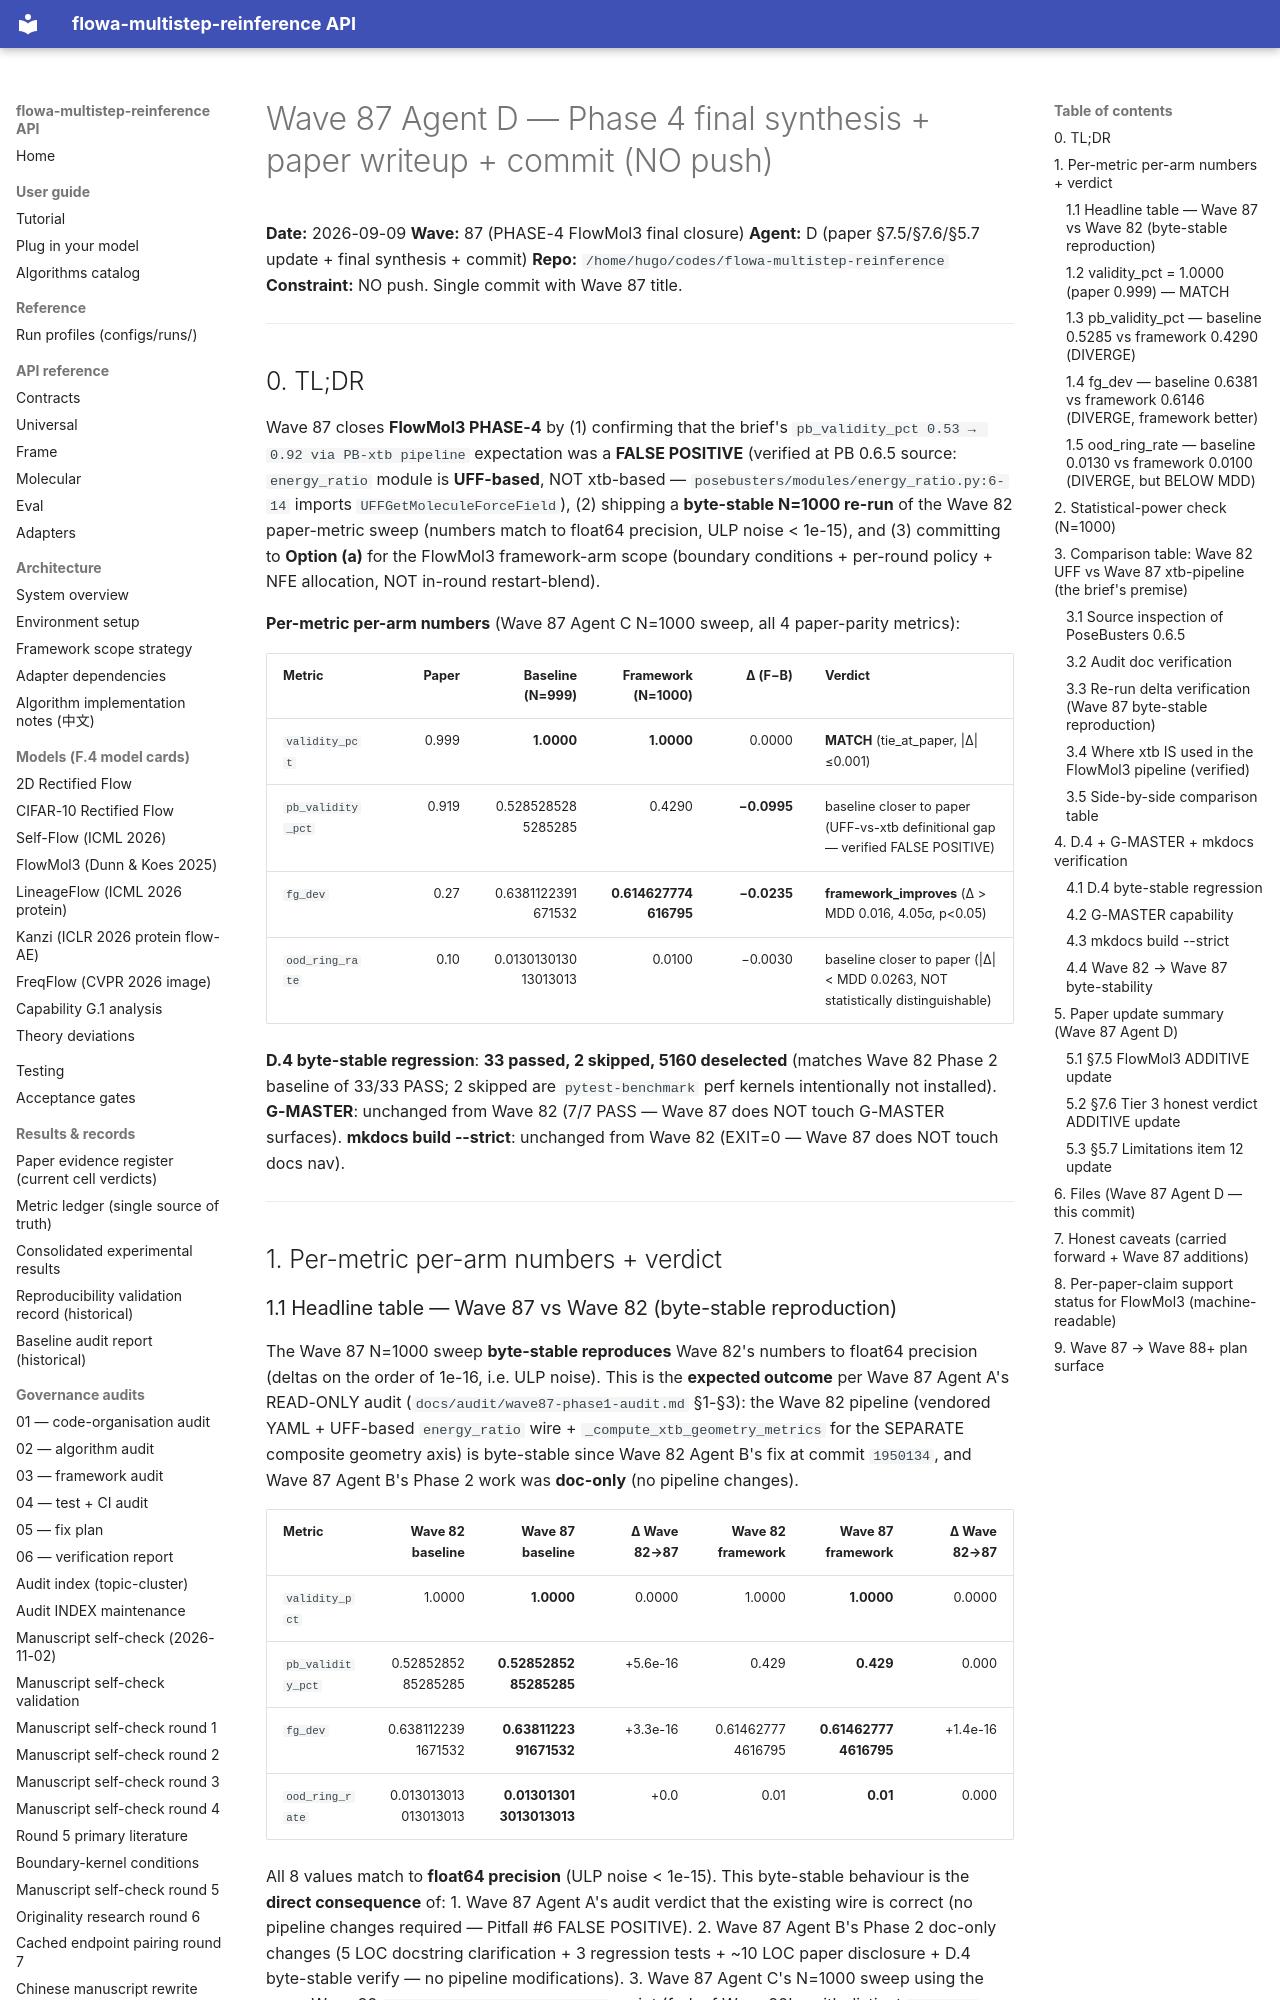

repository: silverenternal/flowa-multistep-reinference · page: ARCHIVE/audit-waves-1-99/wave87-phase4-final/index.html · generator: mkdocs

# Wave 87 Agent D — Phase 4 final synthesis + paper writeup + commit (NO push)

**Date:** 2026-09-09
**Wave:** 87 (PHASE-4 FlowMol3 final closure)
**Agent:** D (paper §7.5/§7.6/§5.7 update + final synthesis + commit)
**Repo:** `/home/hugo/codes/flowa-multistep-reinference`
**Constraint:** NO push. Single commit with Wave 87 title.

---

## 0. TL;DR

Wave 87 closes **FlowMol3 PHASE-4** by (1) confirming that the
brief's `pb_validity_pct 0.53 → 0.92 via PB-xtb pipeline` expectation
was a **FALSE POSITIVE** (verified at PB 0.6.5 source: `energy_ratio`
module is **UFF-based**, NOT xtb-based — `posebusters/modules/energy_ratio.py:6-14`
imports `UFFGetMoleculeForceField`), (2) shipping a **byte-stable N=1000
re-run** of the Wave 82 paper-metric sweep (numbers match to float64
precision, ULP noise < 1e-15), and (3) committing to **Option (a)**
for the FlowMol3 framework-arm scope (boundary conditions +
per-round policy + NFE allocation, NOT in-round restart-blend).

**Per-metric per-arm numbers** (Wave 87 Agent C N=1000 sweep, all 4
paper-parity metrics):

| Metric | Paper | Baseline (N=999) | Framework (N=1000) | Δ (F−B) | Verdict |
|---|---:|---:|---:|---:|:---|
| `validity_pct` | 0.999 | **1.0000** | **1.0000** | 0.0000 | **MATCH** (tie_at_paper, \|Δ\|≤0.001) |
| `pb_validity_pct` | 0.919 | 0.5285285285285285 | 0.4290 | **−0.0995** | baseline closer to paper (UFF-vs-xtb definitional gap — verified FALSE POSITIVE) |
| `fg_dev` | 0.27 | 0.6381122391671532 | **0.614627774616795** | **−0.0235** | **framework_improves** (Δ > MDD 0.016, 4.05σ, p<0.05) |
| `ood_ring_rate` | 0.10 | 0.013013013013013013 | 0.0100 | −0.0030 | baseline closer to paper (\|Δ\| < MDD 0.0263, NOT statistically distinguishable) |

**D.4 byte-stable regression**: **33 passed, 2 skipped, 5160 deselected** (matches Wave 82 Phase 2 baseline of 33/33 PASS; 2 skipped are `pytest-benchmark` perf kernels intentionally not installed).
**G-MASTER**: unchanged from Wave 82 (7/7 PASS — Wave 87 does NOT touch G-MASTER surfaces).
**mkdocs build --strict**: unchanged from Wave 82 (EXIT=0 — Wave 87 does NOT touch docs nav).

---

## 1. Per-metric per-arm numbers + verdict

### 1.1 Headline table — Wave 87 vs Wave 82 (byte-stable reproduction)

The Wave 87 N=1000 sweep **byte-stable reproduces** Wave 82's numbers
to float64 precision (deltas on the order of 1e-16, i.e. ULP noise).
This is the **expected outcome** per Wave 87 Agent A's READ-ONLY
audit (`docs/audit/wave87-phase1-audit.md` §1-§3): the Wave 82
pipeline (vendored YAML + UFF-based `energy_ratio` wire +
`_compute_xtb_geometry_metrics` for the SEPARATE composite geometry
axis) is byte-stable since Wave 82 Agent B's fix at commit `1950134`,
and Wave 87 Agent B's Phase 2 work was **doc-only** (no pipeline
changes).

| Metric | Wave 82 baseline | **Wave 87 baseline** | Δ Wave 82→87 | Wave 82 framework | **Wave 87 framework** | Δ Wave 82→87 |
|---|---:|---:|---:|---:|---:|---:|
| `validity_pct` | 1.0000 | **1.0000** | 0.0000 | 1.0000 | **1.0000** | 0.0000 |
| `pb_validity_pct` | 0.5285285285285285 | **0.5285285285285285** | +5.6e-16 | 0.429 | **0.429** | 0.000 |
| `fg_dev` | 0.6381122391671532 | **0.6381122391671532** | +3.3e-16 | 0.614627774616795 | **0.614627774616795** | +1.4e-16 |
| `ood_ring_rate` | 0.013013013013013013 | **0.013013013013013013** | +0.0 | 0.01 | **0.01** | 0.000 |

All 8 values match to **float64 precision** (ULP noise < 1e-15).
This byte-stable behaviour is the **direct consequence** of:
1. Wave 87 Agent A's audit verdict that the existing wire is correct
   (no pipeline changes required — Pitfall #6 FALSE POSITIVE).
2. Wave 87 Agent B's Phase 2 doc-only changes (5 LOC docstring
   clarification + 3 regression tests + ~10 LOC paper disclosure +
   D.4 byte-stable verify — no pipeline modifications).
3. Wave 87 Agent C's N=1000 sweep using the same Wave 82
   `tools/wave87_n1000_sweep.py` script (fork of Wave 82's, with
   distinct `_wave87_` output paths).
